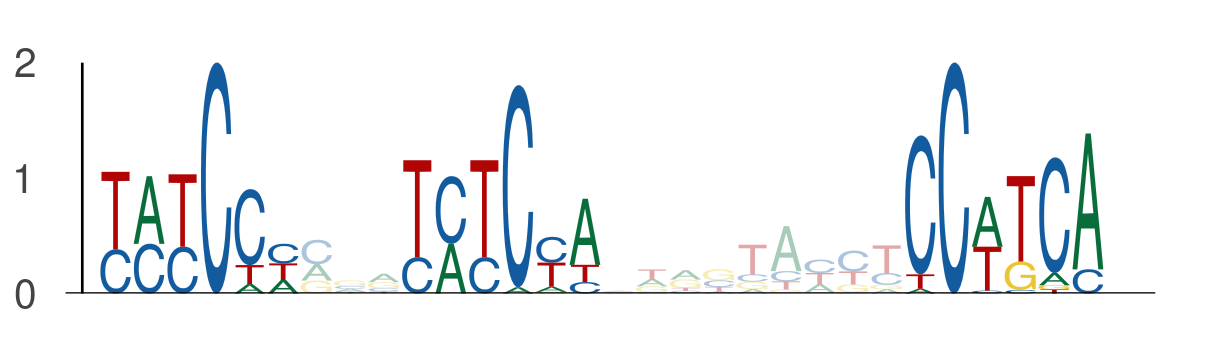

Source data for this figure (header and first rows):
seq_index, start_position, end_position, is_reversed_complement
5070, 68, 74, 0
5070, 77, 83, 0
5070, 92, 98, 0
5725, 52, 58, 0
5725, 61, 67, 0
5725, 76, 82, 0
2649, 52, 58, 0
2649, 61, 67, 0
2649, 76, 82, 0
4962, 31, 37, 0
4962, 40, 46, 0
4962, 55, 61, 0
4166, 21, 27, 0
4166, 30, 36, 0
4166, 45, 51, 0
2899, 52, 58, 0
2899, 61, 67, 0
2899, 76, 82, 0
5715, 52, 58, 0
5715, 61, 67, 0
5715, 76, 82, 0
5240, 118, 124, 0
5240, 127, 133, 0
5240, 142, 148, 0
197, 52, 58, 0
197, 61, 67, 0
197, 76, 82, 0
5506, 52, 58, 0
5506, 61, 67, 0
5506, 76, 82, 0
4959, 68, 74, 0
4959, 77, 83, 0
4959, 92, 98, 0
3263, 52, 58, 0
3263, 61, 67, 0
3263, 76, 82, 0
5757, 52, 58, 0
5757, 61, 67, 0
5757, 76, 82, 0
5907, 91, 97, 0
5907, 100, 106, 0
5907, 115, 121, 0
3913, 52, 58, 0
3913, 61, 67, 0
3913, 76, 82, 0
5689, 52, 58, 0
5689, 61, 67, 0
5689, 76, 82, 0
3828, 52, 58, 0
3828, 61, 67, 0
3828, 76, 82, 0
3390, 105, 111, 0
3390, 114, 120, 0
3390, 129, 135, 0
1783, 52, 58, 0
1783, 61, 67, 0
1783, 76, 82, 0
3551, 52, 58, 0
3551, 61, 67, 0
3551, 76, 82, 0
... 39 more rows
